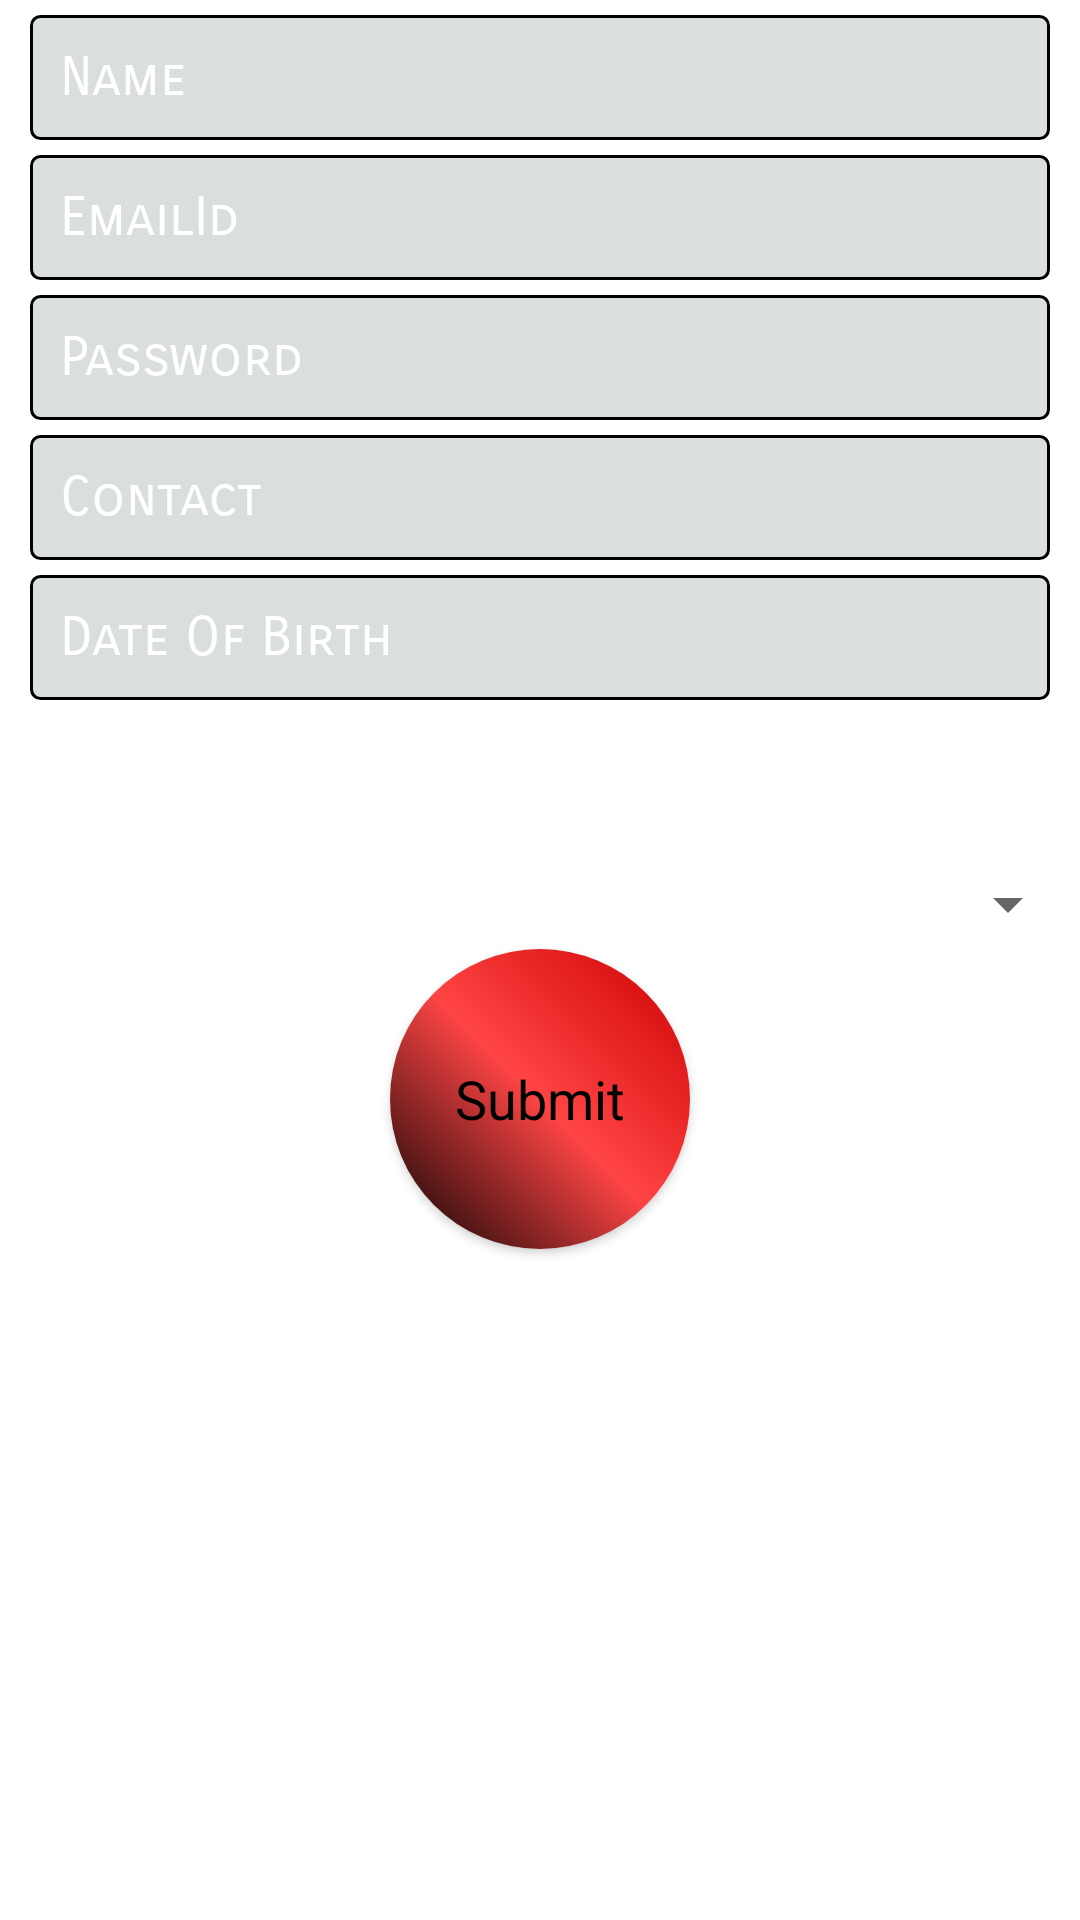

Layout XML and referenced resources for this Android screen:
<!-- AndroidManifest.xml: application theme Theme.LoginForm -->
<!-- res/layout/activity_jason_form.xml -->
<?xml version="1.0" encoding="utf-8"?>
<LinearLayout xmlns:android="http://schemas.android.com/apk/res/android"
    xmlns:app="http://schemas.android.com/apk/res-auto"
    xmlns:tools="http://schemas.android.com/tools"
    android:layout_width="match_parent"
    android:layout_height="match_parent"
    tools:context=".Jason_Form_Activity"
    android:orientation="vertical"
    android:background="@drawable/banti1">

    <EditText
        android:id="@+id/json_activity_name"
        android:layout_width="match_parent"
        android:layout_height="wrap_content"
        style="@style/edit_sserif_18"
        android:hint="Name"
        android:layout_marginHorizontal="10dp"
        android:layout_marginTop="5dp"/>
    <EditText
        android:id="@+id/json_activity_email"
        android:layout_width="match_parent"
        android:layout_height="wrap_content"
        style="@style/edit_sserif_18"
        android:hint="EmailId"
        android:inputType="textEmailAddress"
        android:layout_marginHorizontal="10dp"
        android:layout_marginTop="5dp"/>

    <EditText
        android:id="@+id/json_activity_password"
        android:layout_width="match_parent"
        android:layout_height="wrap_content"
        style="@style/edit_sserif_18"
        android:inputType="textPassword"
        android:maxLength="8"
        android:hint="Password"
        android:layout_marginHorizontal="10dp"
        android:layout_marginTop="5dp"/>

    <EditText
        android:id="@+id/json_activity_Contact"
        android:layout_width="match_parent"
        android:layout_height="wrap_content"
        style="@style/edit_sserif_18"
        android:hint="Contact"
        android:inputType="number"
        android:maxLength="10"
        android:layout_marginHorizontal="10dp"
        android:layout_marginTop="5dp"/>

    <EditText
        android:id="@+id/json_activity_dob"
        android:layout_width="match_parent"
        android:layout_height="wrap_content"
        style="@style/edit_sserif_18"
        android:hint="Date Of Birth"
        android:layout_marginHorizontal="10dp"
        android:layout_marginTop="5dp"
        android:drawableRight="@drawable/calendar"/>

    <RadioGroup
        android:id="@+id/json_activity_gender"
        android:layout_marginTop="5dp"
        android:layout_marginHorizontal="20dp"
        android:layout_width="match_parent"
        android:layout_height="wrap_content"
        android:orientation="horizontal">
        <RadioButton
            style="@style/Radio_18"
            android:id="@+id/json_activity_Male"
            android:layout_width="wrap_content"
            android:layout_height="wrap_content"
            android:text="Male"
            android:layout_weight="1"/>
        <RadioButton
            style="@style/Radio_18"
            android:id="@+id/json_activity_Female"
            android:layout_width="wrap_content"
            android:layout_height="wrap_content"
            android:text="Female"
            android:layout_weight="1"/>
        <RadioButton
            style="@style/Radio_18"
            android:id="@+id/json_activity_Transgender"
            android:layout_width="wrap_content"
            android:layout_height="wrap_content"
            android:text="Transgender"
            android:layout_weight="1"/>
    </RadioGroup>

    <Spinner
        android:id="@+id/json_activity_city"
        android:layout_width="match_parent"
        android:layout_height="wrap_content"
        android:padding="15dp"
        />

    <Button
        android:id="@+id/json_activity_submit"
        android:layout_width="100dp"
        android:layout_height="100dp"
        style="@style/button_sserif_20"
        android:text="Submit"
        android:layout_gravity="center"/>

</LinearLayout>
<!-- resources referenced by this layout -->
<resources>
  <style name="Radio_18" parent="Widget.AppCompat.CompoundButton.RadioButton">
          <item name="android:textColor">@color/white</item>
          <item name="fontFamily">sans-serif-smallcaps</item>
          <item name="android:textSize">15dp</item>
          <item name="buttonTint">@color/white</item>
  
      </style>
  <style name="button_sserif_20" parent="TextAppearance.AppCompat.Button">
  
          <item name="android:textAllCaps">false</item>
          <item name="android:textColor">@color/black</item>
          <item name="android:textSize">18dp</item>
          <item name="fontFamily">sans-serif</item>
          <item name="backgroundTint">@null</item>
          <item name="android:background">@drawable/custom_button</item>
  
      </style>
  <style name="edit_sserif_18" parent="Widget.AppCompat.EditText">
          <item name="android:textColorHint">@color/white</item>
          <item name="android:textColor">@color/black</item>
          <item name="android:textSize">18dp</item>
          <item name="fontFamily">sans-serif-smallcaps</item>
          <item name="android:background">@drawable/costom_border</item>
          <item name="android:padding">10dp</item>
      </style>
  <style name="Theme.LoginForm" parent="Theme.MaterialComponents.DayNight.DarkActionBar">
          
          <item name="colorPrimary">@color/purple_500</item>
          <item name="colorPrimaryVariant">@color/purple_700</item>
          <item name="colorOnPrimary">@color/white</item>
          
          <item name="colorSecondary">@color/teal_200</item>
          <item name="colorSecondaryVariant">@color/teal_700</item>
          <item name="colorOnSecondary">@color/black</item>
          
          <item name="android:statusBarColor" tools:targetApi="l">?attr/colorPrimaryVariant</item>
          
          <item name="fontFamily">cursive</item>
      </style>
  <color name="white">#FFFFFFFF</color>
  <color name="black">#FF000000</color>
  <!-- drawable custom_button (drawable) -->
  <?xml version="1.0" encoding="utf-8"?>
  <selector xmlns:android="http://schemas.android.com/apk/res/android">
      <item android:state_pressed="true">
          <shape>
              <corners android:radius="300dp"/>
              <solid android:color="@android:color/holo_red_light"/>
          </shape>
      </item>
  
      <item>
          <shape>
              <corners android:radius="300dp"/>
              <gradient android:startColor="@android:color/holo_red_dark" android:centerColor="@android:color/holo_red_light" android:endColor="@color/black" android:angle="225"/>
          </shape>
      </item>
  
  
  
  
  </selector>
  <!-- drawable costom_border (drawable) -->
  <?xml version="1.0" encoding="utf-8"?>
  <shape xmlns:android="http://schemas.android.com/apk/res/android">
      <stroke android:width="1dp" android:color="@color/black"/>
      <corners android:radius="3dp"/>
      <solid android:color="@color/light_gray"/>
  </shape>
  <color name="purple_500">#FF6200EE</color>
  <color name="purple_700">#FF3700B3</color>
  <color name="teal_200">#FF03DAC5</color>
  <color name="teal_700">#FF018786</color>
  <color name="light_gray">#80B5BDBD</color>
</resources>
